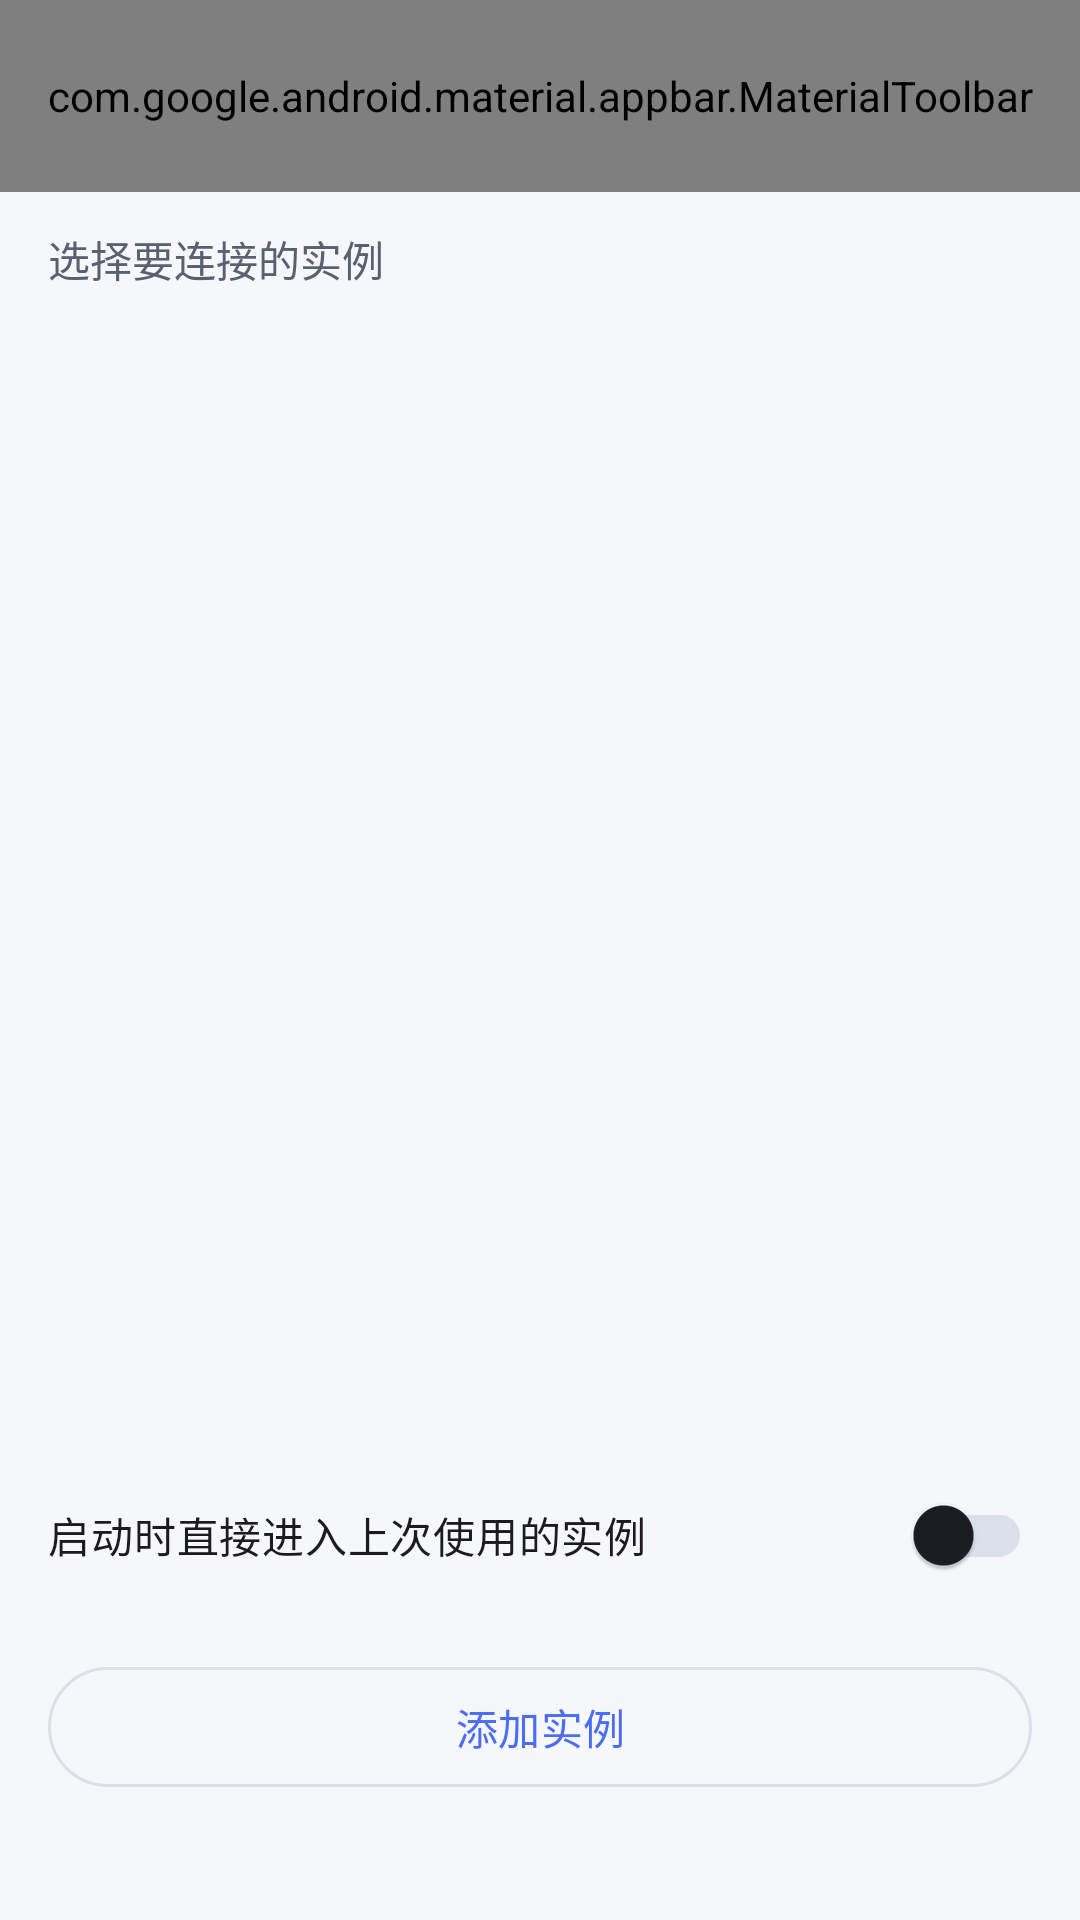

Produce the Android XML layout that renders to this screen, including the resource entries it uses.
<!-- AndroidManifest.xml: application theme Theme.MoeFlow -->
<!-- res/layout/activity_launcher.xml -->
<?xml version="1.0" encoding="utf-8"?>
<LinearLayout xmlns:android="http://schemas.android.com/apk/res/android"
    xmlns:app="http://schemas.android.com/apk/res-auto"
    android:layout_width="match_parent"
    android:layout_height="match_parent"
    android:orientation="vertical"
    android:fitsSystemWindows="true"
    android:background="?android:attr/colorBackground">

    <com.google.android.material.appbar.MaterialToolbar
        android:id="@+id/launcherToolbar"
        android:layout_width="match_parent"
        android:layout_height="?attr/actionBarSize"
        android:background="?attr/colorSurface"
        android:elevation="0dp"
        app:title="@string/launcher_title"
        app:menu="@menu/menu_launcher" />

    <TextView
        android:id="@+id/launcherSubtitle"
        android:layout_width="match_parent"
        android:layout_height="wrap_content"
        android:paddingHorizontal="16dp"
        android:paddingTop="12dp"
        android:paddingBottom="8dp"
        android:text="@string/launcher_subtitle"
        android:textColor="?attr/colorOnSurfaceVariant"
        android:textSize="14sp" />

    <FrameLayout
        android:layout_width="match_parent"
        android:layout_height="0dp"
        android:layout_weight="1">

        <androidx.recyclerview.widget.RecyclerView
            android:id="@+id/profileList"
            android:layout_width="match_parent"
            android:layout_height="match_parent"
            android:clipToPadding="false"
            android:paddingHorizontal="16dp"
            android:paddingVertical="8dp" />

        <LinearLayout
            android:id="@+id/emptyView"
            android:layout_width="match_parent"
            android:layout_height="match_parent"
            android:gravity="center"
            android:orientation="vertical"
            android:padding="32dp"
            android:visibility="gone">

            <TextView
                android:id="@+id/emptyText"
                android:layout_width="wrap_content"
                android:layout_height="wrap_content"
                android:text="@string/empty_instances"
                android:textAlignment="center"
                android:textColor="?attr/colorOnSurfaceVariant"
                android:textSize="16sp" />
        </LinearLayout>
    </FrameLayout>

    <com.google.android.material.switchmaterial.SwitchMaterial
        android:id="@+id/skipLauncherSwitch"
        android:layout_width="match_parent"
        android:layout_height="wrap_content"
        android:layout_marginHorizontal="16dp"
        android:layout_marginTop="8dp"
        android:text="@string/skip_launcher" />

    <com.google.android.material.button.MaterialButton
        android:id="@+id/addProfileButton"
        style="?attr/materialButtonOutlinedStyle"
        android:layout_width="match_parent"
        android:layout_height="wrap_content"
        android:layout_marginHorizontal="16dp"
        android:layout_marginTop="16dp"
        android:text="@string/action_add_instance"
        app:icon="@drawable/ic_add"
        app:iconGravity="textStart" />

    <TextView
        android:id="@+id/versionText"
        android:layout_width="match_parent"
        android:layout_height="wrap_content"
        android:layout_marginHorizontal="16dp"
        android:layout_marginTop="8dp"
        android:layout_marginBottom="16dp"
        android:gravity="center"
        android:textColor="?attr/colorOnSurfaceVariant"
        android:textSize="12sp" />

</LinearLayout>
<!-- resources referenced by this layout -->
<resources>
  <string name="action_add_instance">添加实例</string>
  <string name="empty_instances">还没有实例，点「添加实例」添加一个站点</string>
  <string name="launcher_subtitle">选择要连接的实例</string>
  <string name="launcher_title">MoeFlow</string>
  <string name="skip_launcher">启动时直接进入上次使用的实例</string>
  <style name="Theme.MoeFlow" parent="Theme.MoeFlow.Base" />
  <style name="Theme.MoeFlow.Base" parent="Theme.Material3.Light.NoActionBar">
          <item name="colorPrimary">@color/color_primary</item>
          <item name="colorOnPrimary">@color/color_on_primary</item>
          <item name="colorPrimaryContainer">@color/color_primary_container</item>
          <item name="colorOnPrimaryContainer">@color/color_on_primary_container</item>
          <item name="android:colorBackground">@color/color_background</item>
          <item name="colorSurface">@color/color_surface</item>
          <item name="colorOnSurface">@color/color_on_surface</item>
          <item name="colorOnSurfaceVariant">@color/color_on_surface_variant</item>
          <item name="colorOutline">@color/color_outline</item>
          <item name="colorError">@color/color_error</item>
          <item name="android:windowBackground">@color/color_surface</item>
          <item name="android:statusBarColor">@color/color_surface</item>
          <item name="android:windowLightStatusBar">true</item>
          
      </style>
  <color name="color_primary">#4A6CF7</color>
  <color name="color_on_primary">#FFFFFF</color>
  <color name="color_primary_container">#E4E9FE</color>
  <color name="color_on_primary_container">#1B2A6B</color>
  <color name="color_background">#F6F7FB</color>
  <color name="color_surface">#FFFFFF</color>
  <color name="color_on_surface">#1B1D23</color>
  <color name="color_on_surface_variant">#5A6072</color>
  <color name="color_outline">#DCE0EA</color>
  <color name="color_error">#C0392B</color>
</resources>
